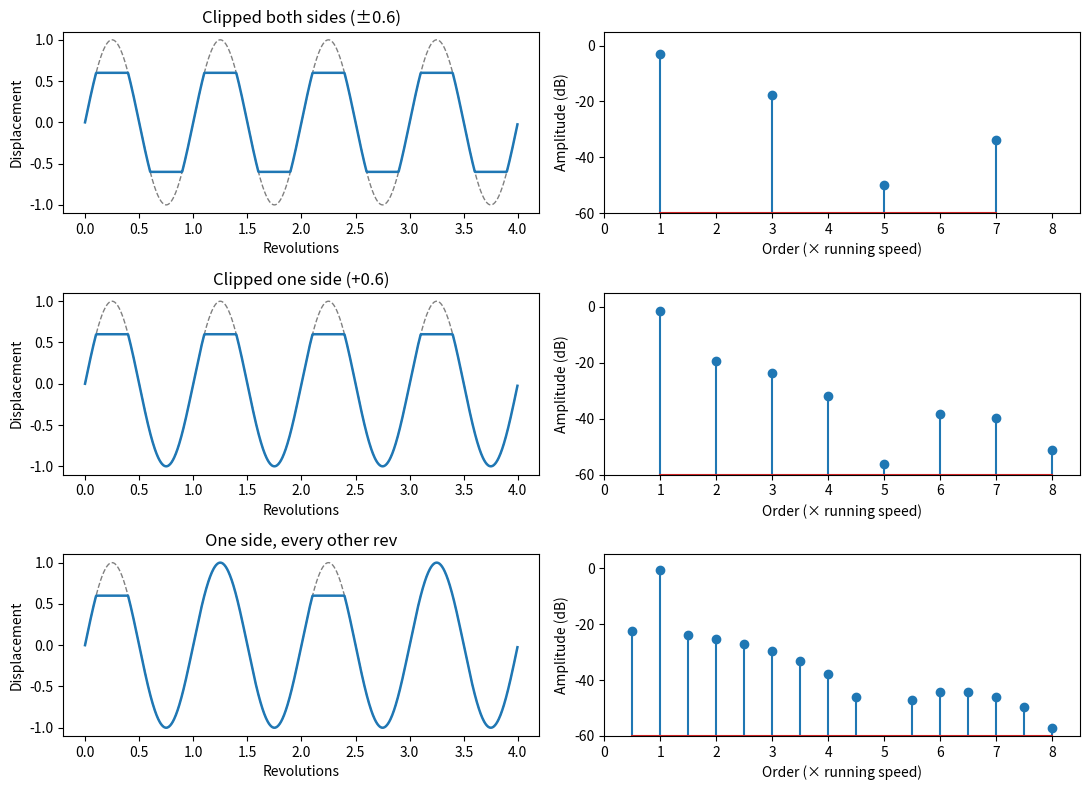

Write Python code to recreate this figure.
"""
Why looseness makes harmonics: companion script.

A pure sine response limited by stops (clipping) for three cases:
  1. clipped equally on both sides   -> odd harmonics only
  2. clipped on one side only        -> even harmonics appear (strong 2X)
  3. clipped every other revolution  -> half-orders (0.5X, 1.5X, ...)

The signal spans a whole number of revolutions, so every order lands on an
exact FFT bin and no window is needed.

Requires: numpy, matplotlib
"""
import numpy as np
import matplotlib.pyplot as plt

REVS = 16                 # revolutions captured
SPR = 256                 # samples per revolution
N = REVS * SPR
theta = 2 * np.pi * np.arange(N) / SPR
free = np.sin(theta)
rev_index = np.arange(N) // SPR

cases = {
    "Clipped both sides (±0.6)": np.clip(free, -0.6, 0.6),
    "Clipped one side (+0.6)": np.clip(free, -1.0, 0.6),
    "One side, every other rev": np.where(rev_index % 2 == 0, np.clip(free, -1.0, 0.6), free),
}

orders = np.arange(N // 2 + 1) / REVS
fig, axes = plt.subplots(len(cases), 2, figsize=(11, 8))

for (name, y), (ax_t, ax_f) in zip(cases.items(), axes):
    amp = 2 * np.abs(np.fft.rfft(y)) / N
    ax_t.plot(theta[: 4 * SPR] / (2 * np.pi), free[: 4 * SPR], "--", color="grey", lw=1)
    ax_t.plot(theta[: 4 * SPR] / (2 * np.pi), y[: 4 * SPR], lw=1.8)
    ax_t.set(title=name, xlabel="Revolutions", ylabel="Displacement")

    keep = (amp > 1e-3) & (orders > 0) & (orders <= 8)
    ax_f.stem(orders[keep], 20 * np.log10(amp[keep]), bottom=-60)
    ax_f.set(xlim=(0, 8.5), ylim=(-60, 5), xlabel="Order (× running speed)", ylabel="Amplitude (dB)")

    print(name)
    for o, a in zip(orders[keep], amp[keep]):
        print(f"  {o:4.1f}X  {a:.3f}")

fig.tight_layout()
plt.show()
